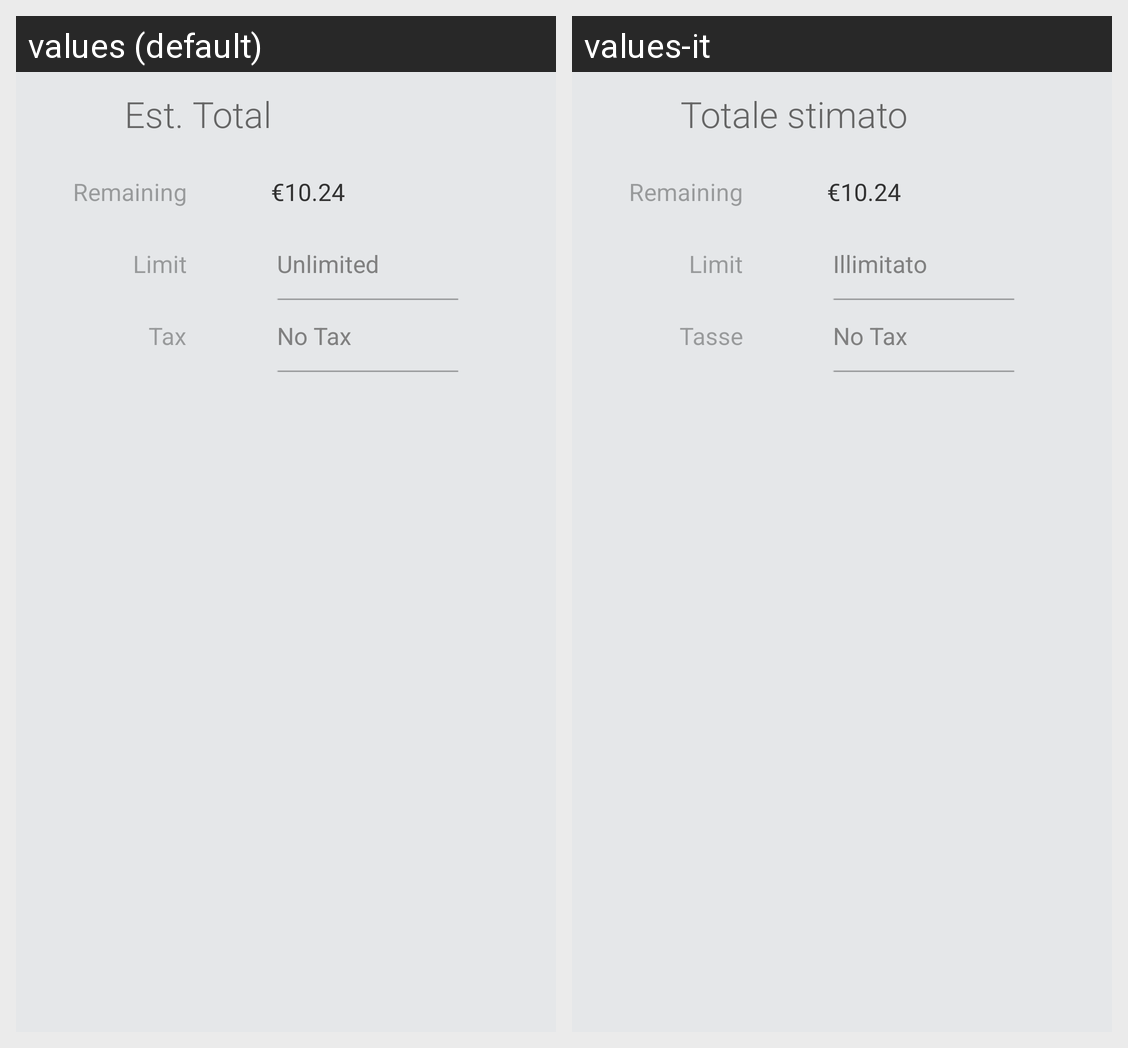

The same Android screen rendered under two of its app's locales, left to right. List the strings drawn on it with the default value and each locale's translation.
Android screen res/layout/layout_panel_tab_pricing.xml rendered under 2 locales, left to right: values (default), values-it. Device: Nexus 5 (rendered at 1080×1920; each locale shown at half size, 540×960, under a caption strip naming it); theme Theme.receipt.
Strings drawn on this screen, with the default value and each locale's value (text and hints the layout hard-codes, and strings that could not be matched under every locale, appear in the picture but are not listed):

EstimatedTotal
  values: Est. Total
  values-it: Totale stimato

Remaining
  values: Remaining
  values-it: Remaining  [not translated; the default value is used]

ReservedBudget
  values: Limit
  values-it: Limit  [not translated; the default value is used]

BudgetUnlimited
  values: Unlimited
  values-it: Illimitato

Tax
  values: Tax
  values-it: Tasse

TaxNone
  values: No Tax
  values-it: No Tax  [not translated; the default value is used]
